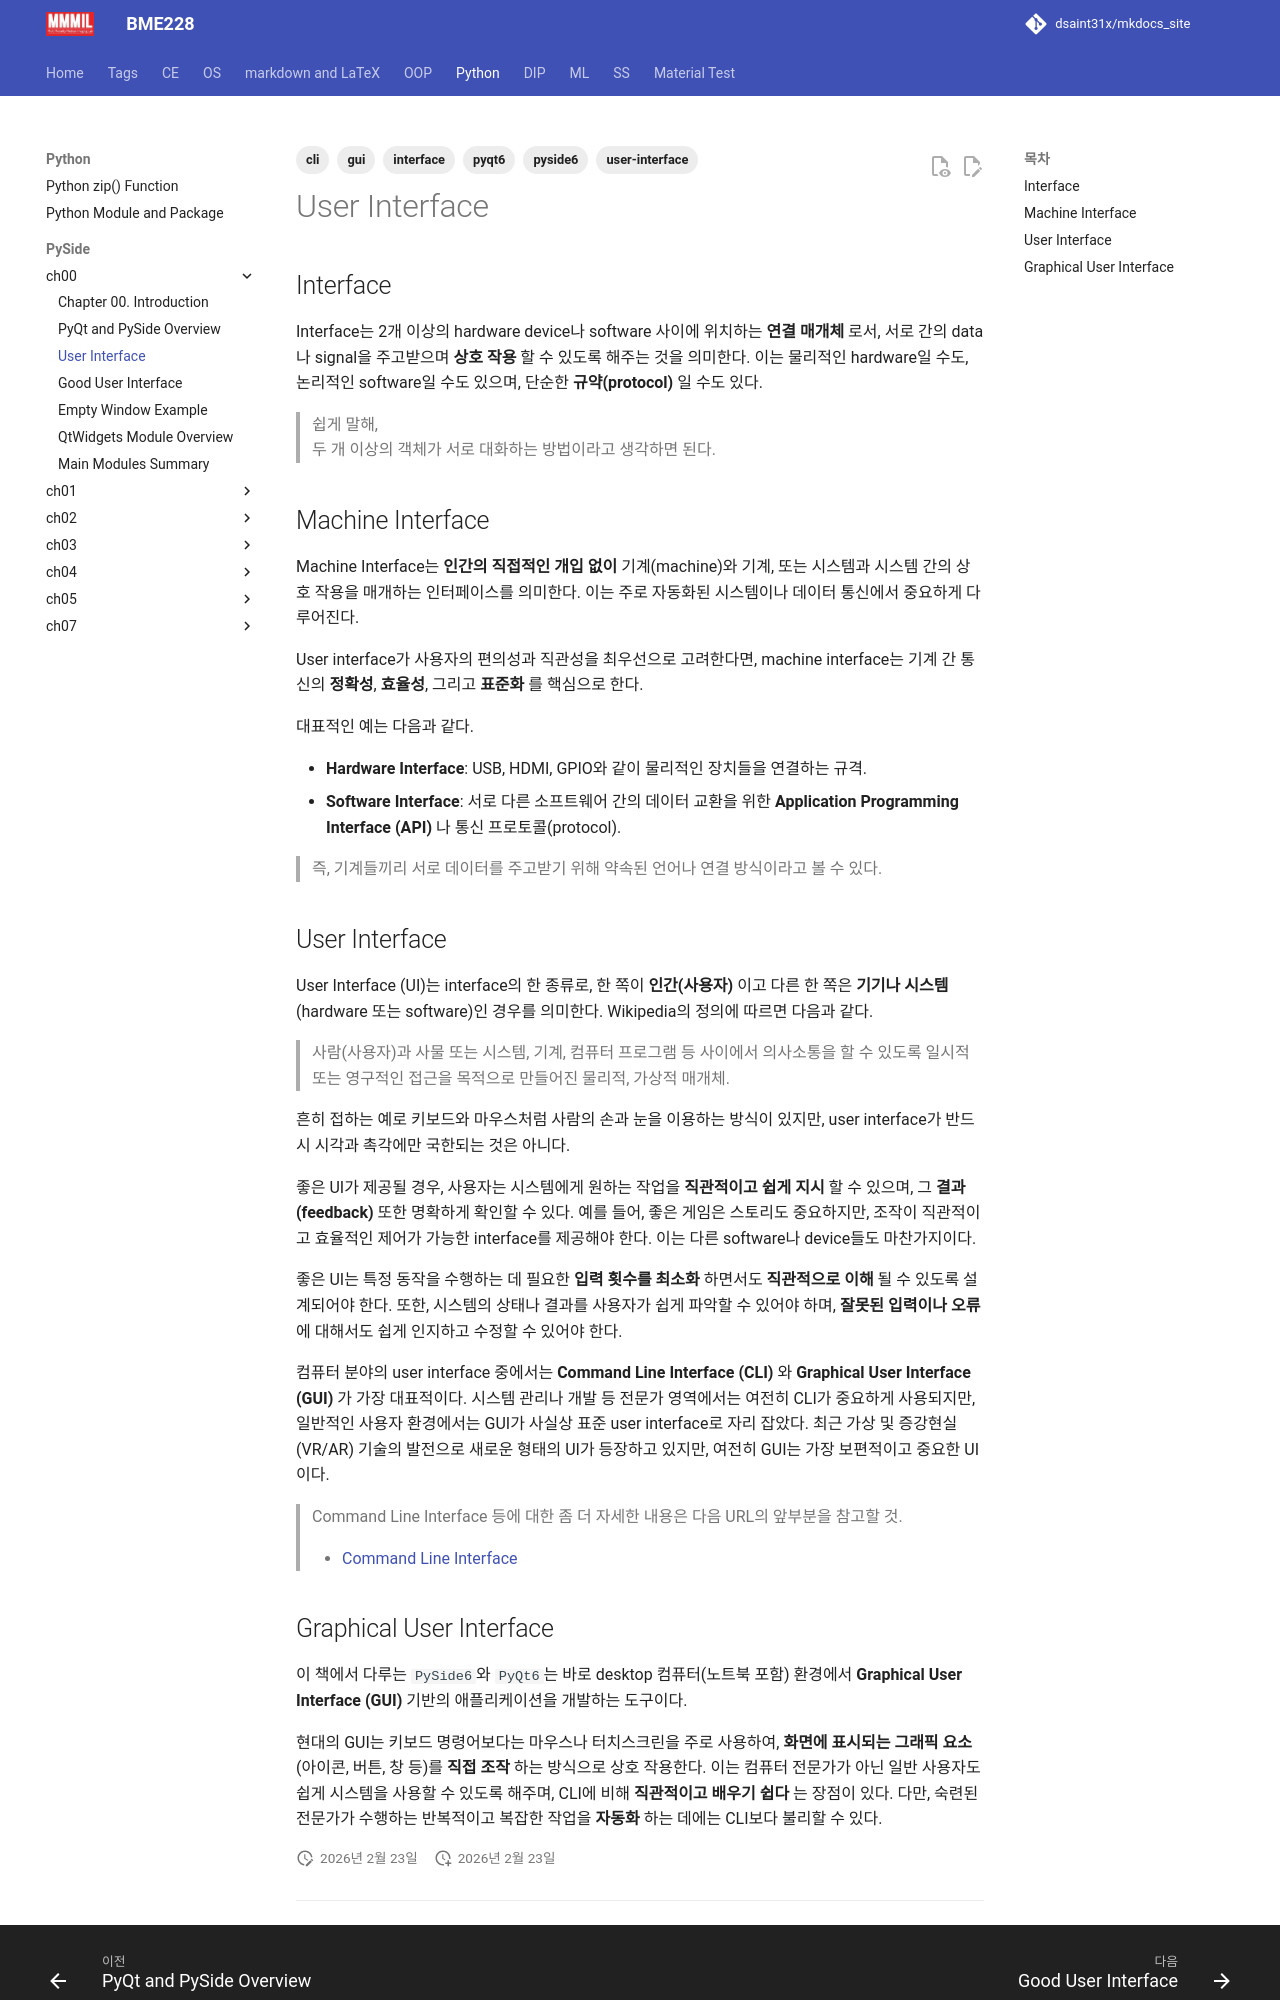

repository: dsaint31x/mkdocs_site · page: python/pyside/ch00_s01_user_interface/index.html · generator: mkdocs

---
title: User Interface
tags: [interface, user-interface, gui, cli, pyside6, pyqt6]
---

## Interface

Interface는 2개 이상의 hardware device나 software 사이에 위치하는 **연결 매개체** 로서, 서로 간의 data나 signal을 주고받으며 **상호 작용** 할 수 있도록 해주는 것을 의미한다. 이는 물리적인 hardware일 수도, 논리적인 software일 수도 있으며, 단순한 **규약(protocol)** 일 수도 있다.

> 쉽게 말해,  
> 두 개 이상의 객체가 서로 대화하는 방법이라고 생각하면 된다. 

## Machine Interface

Machine Interface는 **인간의 직접적인 개입 없이** 기계(machine)와 기계, 또는 시스템과 시스템 간의 상호 작용을 매개하는 인터페이스를 의미한다. 이는 주로 자동화된 시스템이나 데이터 통신에서 중요하게 다루어진다.

User interface가 사용자의 편의성과 직관성을 최우선으로 고려한다면, machine interface는 기계 간 통신의 **정확성**, **효율성**, 그리고 **표준화** 를 핵심으로 한다.

대표적인 예는 다음과 같다.

*   **Hardware Interface**: USB, HDMI, GPIO와 같이 물리적인 장치들을 연결하는 규격.
*   **Software Interface**: 서로 다른 소프트웨어 간의 데이터 교환을 위한 **Application Programming Interface (API)** 나 통신 프로토콜(protocol).

> 즉, 기계들끼리 서로 데이터를 주고받기 위해 약속된 언어나 연결 방식이라고 볼 수 있다.

## User Interface

User Interface (UI)는 interface의 한 종류로, 한 쪽이 **인간(사용자)** 이고 다른 한 쪽은 **기기나 시스템** (hardware 또는 software)인 경우를 의미한다. Wikipedia의 정의에 따르면 다음과 같다.

> 사람(사용자)과 사물 또는 시스템, 기계, 컴퓨터 프로그램 등 사이에서 의사소통을 할 수 있도록 일시적 또는 영구적인 접근을 목적으로 만들어진 물리적, 가상적 매개체.

흔히 접하는 예로 키보드와 마우스처럼 사람의 손과 눈을 이용하는 방식이 있지만, user interface가 반드시 시각과 촉각에만 국한되는 것은 아니다.

좋은 UI가 제공될 경우, 사용자는 시스템에게 원하는 작업을 **직관적이고 쉽게 지시** 할 수 있으며, 그 **결과(feedback)** 또한 명확하게 확인할 수 있다. 예를 들어, 좋은 게임은 스토리도 중요하지만, 조작이 직관적이고 효율적인 제어가 가능한 interface를 제공해야 한다. 이는 다른 software나 device들도 마찬가지이다. 

좋은 UI는 특정 동작을 수행하는 데 필요한 **입력 횟수를 최소화** 하면서도 **직관적으로 이해** 될 수 있도록 설계되어야 한다. 또한, 시스템의 상태나 결과를 사용자가 쉽게 파악할 수 있어야 하며, **잘못된 입력이나 오류** 에 대해서도 쉽게 인지하고 수정할 수 있어야 한다.

컴퓨터 분야의 user interface 중에서는 **Command Line Interface (CLI)** 와 **Graphical User Interface (GUI)** 가 가장 대표적이다. 시스템 관리나 개발 등 전문가 영역에서는 여전히 CLI가 중요하게 사용되지만, 일반적인 사용자 환경에서는 GUI가 사실상 표준 user interface로 자리 잡았다. 최근 가상 및 증강현실(VR/AR) 기술의 발전으로 새로운 형태의 UI가 등장하고 있지만, 여전히 GUI는 가장 보편적이고 중요한 UI이다.

> Command Line Interface 등에 대한 좀 더 자세한 내용은 다음 URL의 앞부분을 참고할 것.  
> 
> * [Command Line Interface](https://dsaint31.me/mkdocs_site/CE/ch10/ce10_2_01_cli_terminal/)
